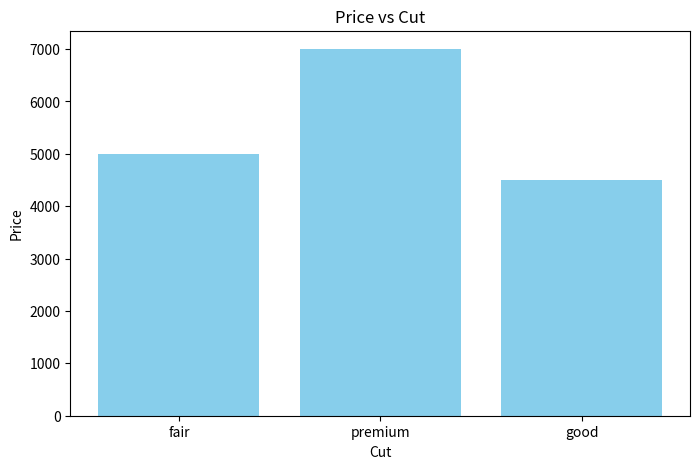

This figure's Python source:
import pandas as pd
import matplotlib.pyplot as plt

# Corrected data
data = {
    'cut': ['fair', 'premium', 'good'],
    'price': [5000, 7000, 4500]  # assuming 50000 was typo
}

df = pd.DataFrame(data)
print(df)

# Bar chart for categorical x-axis
plt.figure(figsize=(8,5))
plt.bar(df['cut'], df['price'], color='skyblue',linestyle='--')
plt.xlabel('Cut')
plt.ylabel('Price')
plt.title('Price vs Cut')
plt.show()



data = {
    'cleartiy'
    'cut': ['fair', 'premium', 'good'],
    'price': [5000, 7000, 4500]  # assuming 50000 was typo
}
